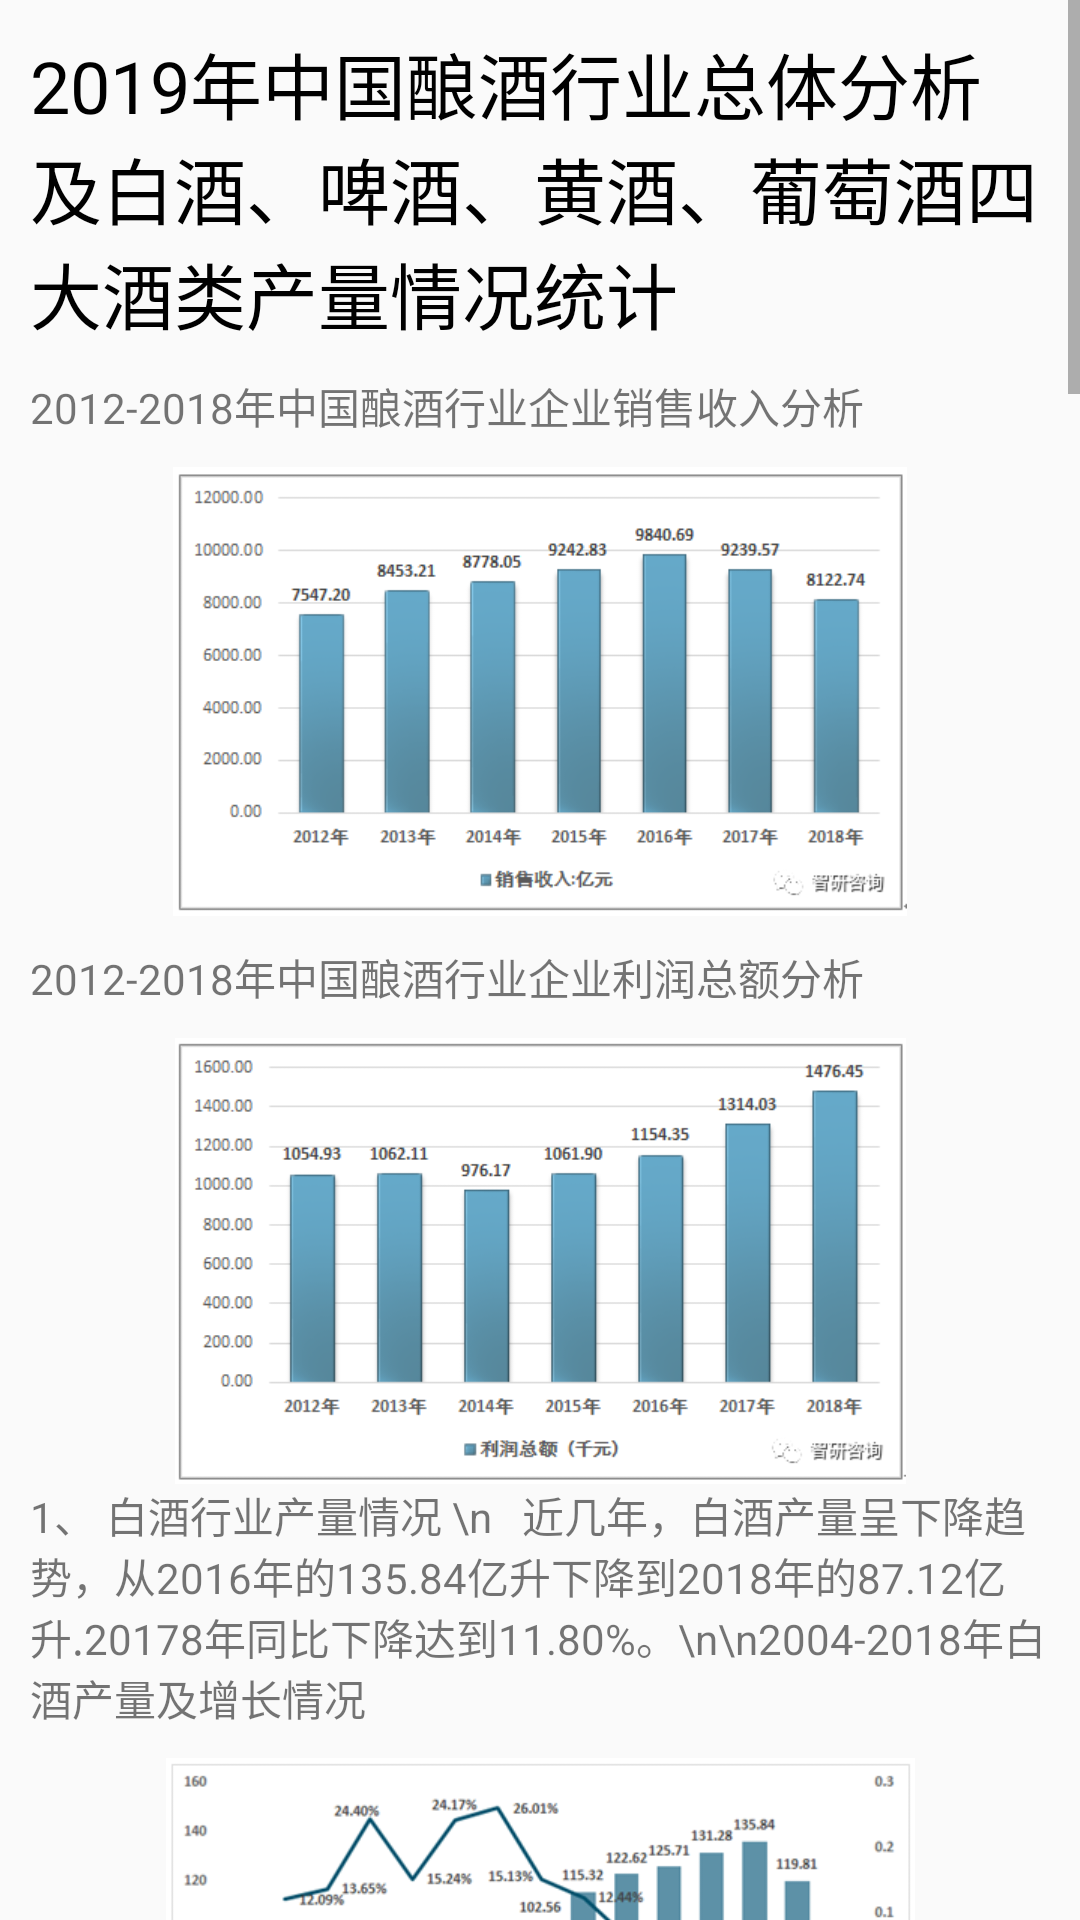

Android layout source for this screen:
<!-- AndroidManifest.xml: application theme AppTheme -->
<!-- res/layout/fragment_data.xml -->
<?xml version="1.0" encoding="utf-8"?>
<FrameLayout xmlns:android="http://schemas.android.com/apk/res/android"
    xmlns:app="http://schemas.android.com/apk/res-auto"
    xmlns:tools="http://schemas.android.com/tools"
    android:layout_width="match_parent"
    android:layout_height="match_parent"
    tools:context=".DataFragment">
    <LinearLayout
        android:layout_width="wrap_content"
        android:layout_height="wrap_content"
        android:orientation="vertical">

        <ScrollView
            android:layout_width="match_parent"
            android:layout_height="match_parent">

            <LinearLayout
                android:layout_width="match_parent"
                android:layout_height="match_parent"
                android:orientation="vertical">


                <LinearLayout
                    android:layout_width="match_parent"
                    android:layout_height="match_parent"
                    android:orientation="vertical"
                    android:paddingLeft="10dp"
                    android:paddingTop="10dp"
                    android:paddingRight="10dp">

                    <TextView
                        android:id="@+id/data_title"
                        android:layout_width="match_parent"
                        android:layout_height="wrap_content"
                        android:text="2019年中国酿酒行业总体分析及白酒、啤酒、黄酒、葡萄酒四大酒类产量情况统计"
                        android:textColor="#000"
                        android:textSize="24sp" />

                    <TextView
                        android:id="@+id/textView3"
                        android:layout_width="match_parent"
                        android:layout_height="wrap_content"
                        android:paddingTop="10dp"
                        android:text="2012-2018年中国酿酒行业企业销售收入分析" />

                    <ImageView
                        android:id="@+id/imageView2"
                        android:layout_width="match_parent"
                        android:layout_height="wrap_content"
                        android:paddingTop="10dp"
                        android:src="@mipmap/img_data1" />

                    <TextView
                        android:id="@+id/textView4"
                        android:layout_width="match_parent"
                        android:layout_height="wrap_content"
                        android:paddingTop="10dp"
                        android:text="2012-2018年中国酿酒行业企业利润总额分析" />

                    <ImageView
                        android:id="@+id/imageView3"
                        android:layout_width="match_parent"
                        android:layout_height="wrap_content"
                        android:paddingTop="10dp"
                        android:src="@mipmap/img_data2" />

                    <TextView
                        android:id="@+id/textView5"
                        android:layout_width="match_parent"
                        android:layout_height="wrap_content"
                        android:text="1、 白酒行业产量情况 \n   近几年，白酒产量呈下降趋势，从2016年的135.84亿升下降到2018年的87.12亿升.20178年同比下降达到11.80%。\n\n2004-2018年白酒产量及增长情况 " />

                    <ImageView
                        android:id="@+id/imageView4"
                        android:layout_width="match_parent"
                        android:layout_height="wrap_content"
                        android:paddingTop="10dp"
                        android:src="@mipmap/img_data3" />

                    <TextView
                        android:id="@+id/textView6"
                        android:layout_width="match_parent"
                        android:layout_height="wrap_content"
                        android:paddingTop="10dp"
                        android:text="2018年中国及重点省市白酒产量统计" />

                    <ImageView
                        android:id="@+id/imageView5"
                        android:layout_width="match_parent"
                        android:layout_height="wrap_content"
                        android:paddingTop="10dp"
                        android:src="@mipmap/img_data4" />

                    <TextView
                        android:id="@+id/textView7"
                        android:layout_width="match_parent"
                        android:layout_height="wrap_content"
                        android:paddingTop="10dp"
                        android:text="2、 啤酒产量情况\n   2013年啤酒产量达到506.2亿升。此后啤酒产量逐年下降。2018年，全国啤酒产量381.2亿升，同比下降13.38%。\n\n

2012-2018年中国啤酒产量增长性" />

                    <ImageView
                        android:id="@+id/imageView6"
                        android:layout_width="match_parent"
                        android:layout_height="wrap_content"
                        android:paddingTop="10dp"
                        android:src="@mipmap/img_data5" />

                    <TextView
                        android:id="@+id/textView8"
                        android:layout_width="match_parent"
                        android:layout_height="wrap_content"
                        android:paddingTop="10dp"
                        android:text="2018年中国及重点省市啤酒产量统计 单位：千升" />

                    <ImageView
                        android:id="@+id/imageView7"
                        android:layout_width="match_parent"
                        android:layout_height="wrap_content"
                        android:paddingTop="10dp"
                        android:src="@mipmap/img_data6" />

                    <TextView
                        android:id="@+id/textView9"
                        android:layout_width="match_parent"
                        android:layout_height="wrap_content"
                        android:paddingTop="10dp"
                        android:text="3、 黄酒生产情况\n2017年全国黄酒产量340.1万千升；2018年，全国黄酒产量334.8万千升，同比下降1.56%。

\n\n2009-2018年黄酒产量增长性" />

                    <ImageView
                        android:id="@+id/imageView8"
                        android:layout_width="match_parent"
                        android:layout_height="wrap_content"
                        android:paddingTop="10dp"
                        android:src="@mipmap/img_data7" />

                    <TextView
                        android:id="@+id/textView10"
                        android:layout_width="match_parent"
                        android:layout_height="wrap_content"
                        android:paddingTop="10dp"
                        android:text="2018年中国及重点省市黄酒产量集中度" />

                    <ImageView
                        android:id="@+id/imageView9"
                        android:layout_width="match_parent"
                        android:layout_height="wrap_content"
                        android:paddingTop="10dp"
                        android:src="@mipmap/img_data8" />

                    <TextView
                        android:id="@+id/textView11"
                        android:layout_width="match_parent"
                        android:layout_height="wrap_content"
                        android:paddingTop="10dp"
                        android:text="4、 葡萄酒产量情况\n2018年葡萄酒产量呈下降趋势，2018年葡萄酒产量为62.9万千升，同比下降37.16%。\n\n
2010-2018年中国葡萄酒产量及增速" />

                    <ImageView
                        android:id="@+id/imageView10"
                        android:layout_width="match_parent"
                        android:layout_height="wrap_content"
                        android:paddingTop="10dp"
                        android:src="@mipmap/img_data9" />

                    <TextView
                        android:id="@+id/textView12"
                        android:layout_width="match_parent"
                        android:layout_height="wrap_content"
                        android:paddingTop="10dp"
                        android:text="2018年重点省市葡萄酒产量集中度" />

                    <ImageView
                        android:id="@+id/imageView11"
                        android:layout_width="match_parent"
                        android:layout_height="wrap_content"
                        android:paddingTop="10dp"
                        android:src="@mipmap/img_data10" />
                </LinearLayout>

            </LinearLayout>
        </ScrollView>

    </LinearLayout>
</FrameLayout>
<!-- resources referenced by this layout -->
<resources>
  <!-- mipmap img_data1: png bitmap (mipmap-xhdpi, 22908 bytes) -->
  <!-- mipmap img_data10: png bitmap (mipmap-xhdpi, 21247 bytes) -->
  <!-- mipmap img_data2: png bitmap (mipmap-xhdpi, 23878 bytes) -->
  <!-- mipmap img_data3: png bitmap (mipmap-xhdpi, 59233 bytes) -->
  <!-- mipmap img_data4: png bitmap (mipmap-xhdpi, 42940 bytes) -->
  <!-- mipmap img_data5: png bitmap (mipmap-xhdpi, 33579 bytes) -->
  <!-- mipmap img_data6: png bitmap (mipmap-xhdpi, 40004 bytes) -->
  <!-- mipmap img_data7: png bitmap (mipmap-xhdpi, 66613 bytes) -->
  <!-- mipmap img_data8: png bitmap (mipmap-xhdpi, 39135 bytes) -->
  <!-- mipmap img_data9: png bitmap (mipmap-xhdpi, 63667 bytes) -->
  <style name="AppTheme" parent="Theme.AppCompat.Light.DarkActionBar">
          
          <item name="colorPrimary">@color/colorPrimary</item>
          <item name="colorPrimaryDark">@color/colorPrimaryDark</item>
          <item name="colorAccent">@color/colorAccent</item>
      </style>
  <color name="colorPrimary">#CA6E8E</color>
  <color name="colorPrimaryDark">#CA6E8E</color>
  <color name="colorAccent">#D81B60</color>
</resources>
